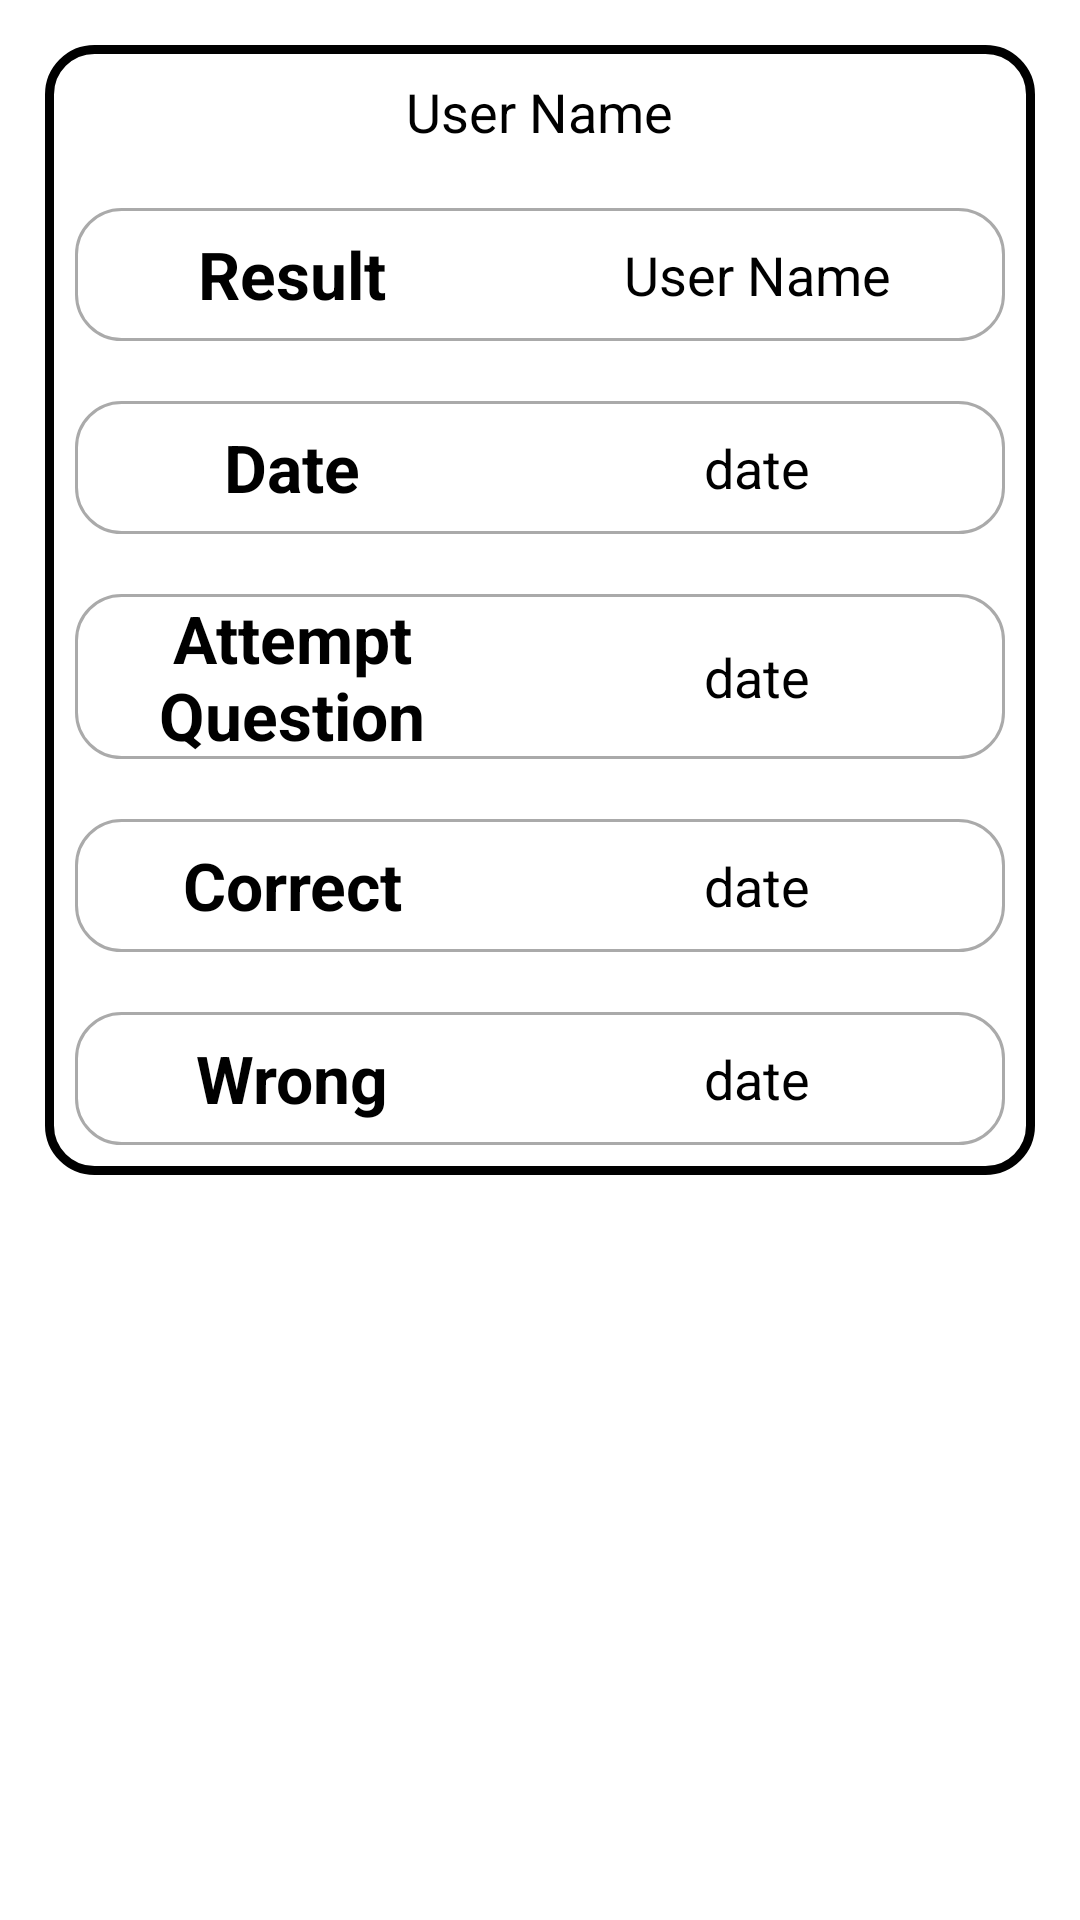

This screen was rendered from an Android layout file. Write that file and the resources it references.
<!-- AndroidManifest.xml: application theme Theme.Design.NoActionBar -->
<!-- res/layout/history_adapter.xml -->
<?xml version="1.0" encoding="utf-8"?>
<LinearLayout xmlns:android="http://schemas.android.com/apk/res/android"
    android:layout_width="match_parent"
    android:layout_height="match_parent"
    android:background="@color/white"
    android:orientation="vertical"
    >
    <LinearLayout
        android:layout_width="match_parent"
        android:layout_height="wrap_content"
        android:background="@drawable/rounded_border"
        android:orientation="vertical"
        android:layout_margin="15dp"
        >

        <TextView
            android:layout_width="wrap_content"
            android:layout_height="wrap_content"
            android:text="User Name"
            android:layout_margin="10dp"
            android:textColor="@color/black"
            android:textSize="18dp"
            android:layout_gravity="center_horizontal"
            android:gravity="center_horizontal"
            android:layout_weight="50"
            android:id="@+id/userName"
            />

    <LinearLayout
        android:layout_width="match_parent"
        android:layout_height="wrap_content"
        android:orientation="horizontal"
        android:layout_marginTop="10dp"
        android:weightSum="100"
        android:layout_margin="10dp"
        android:background="@drawable/border_xml"
        >
        <TextView
            android:layout_width="0dp"
            android:layout_height="wrap_content"
            android:text="Result"
            android:textColor="@color/black"
            android:textSize="22dp"
            android:textStyle="bold"
            android:layout_gravity="center"
            android:gravity="center_horizontal"
            android:layout_weight="50"
            />

        <TextView
            android:layout_width="0dp"
            android:layout_height="wrap_content"
            android:text="User Name"
            android:layout_margin="10dp"
            android:textColor="@color/black"
            android:textSize="18dp"
            android:layout_gravity="center"
            android:gravity="center_horizontal"
            android:layout_weight="50"
            android:id="@+id/result"
            />
    </LinearLayout>

    <LinearLayout
        android:layout_width="match_parent"
        android:layout_height="wrap_content"
        android:orientation="horizontal"
        android:layout_marginTop="10dp"
        android:weightSum="100"
        android:layout_margin="10dp"
        android:background="@drawable/border_xml"
        >
        <TextView
            android:layout_width="0dp"
            android:layout_height="wrap_content"
            android:text="Date"
            android:textColor="@color/black"
            android:textSize="22dp"
            android:textStyle="bold"
            android:layout_gravity="center"
            android:gravity="center_horizontal"
            android:layout_weight="50"
            />

        <TextView
            android:layout_width="0dp"
            android:layout_height="wrap_content"
            android:text="date"
            android:layout_margin="10dp"
            android:textColor="@color/black"
            android:textSize="18dp"
            android:layout_gravity="center"
            android:gravity="center_horizontal"
            android:layout_weight="50"
            android:id="@+id/date"

            />
    </LinearLayout>

    <LinearLayout
        android:layout_width="match_parent"
        android:layout_height="wrap_content"
        android:orientation="horizontal"
        android:layout_marginTop="10dp"
        android:weightSum="100"
        android:layout_margin="10dp"
        android:background="@drawable/border_xml"
        >
        <TextView
            android:layout_width="0dp"
            android:layout_height="wrap_content"
            android:text="Attempt Question"
            android:textColor="@color/black"
            android:textSize="22dp"
            android:textStyle="bold"
            android:layout_gravity="center"
            android:gravity="center_horizontal"
            android:layout_weight="50"
            />

        <TextView
            android:layout_width="0dp"
            android:layout_height="wrap_content"
            android:text="date"
            android:layout_margin="10dp"
            android:textColor="@color/black"
            android:textSize="18dp"
            android:layout_gravity="center"
            android:gravity="center_horizontal"
            android:layout_weight="50"
            android:id="@+id/attemp"

            />
    </LinearLayout>

    <LinearLayout
        android:layout_width="match_parent"
        android:layout_height="wrap_content"
        android:orientation="horizontal"
        android:layout_marginTop="10dp"
        android:weightSum="100"
        android:layout_margin="10dp"
        android:background="@drawable/border_xml"
        >
        <TextView
            android:layout_width="0dp"
            android:layout_height="wrap_content"
            android:text="Correct"
            android:textColor="@color/black"
            android:textSize="22dp"
            android:textStyle="bold"
            android:layout_gravity="center"
            android:gravity="center_horizontal"
            android:layout_weight="50"
            />

        <TextView
            android:layout_width="0dp"
            android:layout_height="wrap_content"
            android:text="date"
            android:layout_margin="10dp"
            android:textColor="@color/black"
            android:textSize="18dp"
            android:layout_gravity="center"
            android:gravity="center_horizontal"
            android:layout_weight="50"
            android:id="@+id/correct"

            />
    </LinearLayout>

        <LinearLayout
            android:layout_width="match_parent"
            android:layout_height="wrap_content"
            android:orientation="horizontal"
            android:layout_marginTop="10dp"
            android:weightSum="100"
            android:layout_margin="10dp"
            android:background="@drawable/border_xml"
            >
            <TextView
                android:layout_width="0dp"
                android:layout_height="wrap_content"
                android:text="Wrong"
                android:textColor="@color/black"
                android:textSize="22dp"
                android:textStyle="bold"
                android:layout_gravity="center"
                android:gravity="center_horizontal"
                android:layout_weight="50"
                />

            <TextView
                android:layout_width="0dp"
                android:layout_height="wrap_content"
                android:text="date"
                android:layout_margin="10dp"
                android:textColor="@color/black"
                android:textSize="18dp"
                android:layout_gravity="center"
                android:gravity="center_horizontal"
                android:layout_weight="50"
                android:id="@+id/wrong"

                />
        </LinearLayout>

    </LinearLayout>

</LinearLayout>
<!-- resources referenced by this layout -->
<resources>
  <color name="black">#FF000000</color>
  <color name="white">#FFFFFFFF</color>
  <!-- drawable border_xml (drawable) -->
  <shape xmlns:android="http://schemas.android.com/apk/res/android"
      android:shape="rectangle">
      <corners
          android:radius="15dp"
          android:topRightRadius="15dp"
          android:bottomRightRadius="15dp"
          android:bottomLeftRadius="15dp" />
      <stroke
          android:width="1dp"
          android:color="@android:color/darker_gray" />
  </shape>
  <!-- drawable rounded_border (drawable) -->
  <?xml version="1.0" encoding="UTF-8"?>
  <shape xmlns:android="http://schemas.android.com/apk/res/android">
      <solid android:color="#FFFFFF"/>
      <stroke android:width="3dp" android:color="@color/black" />
      <corners android:radius="15dp"/>
      <padding android:left="0dp" android:top="0dp" android:right="0dp" android:bottom="0dp" />
  </shape>
</resources>
